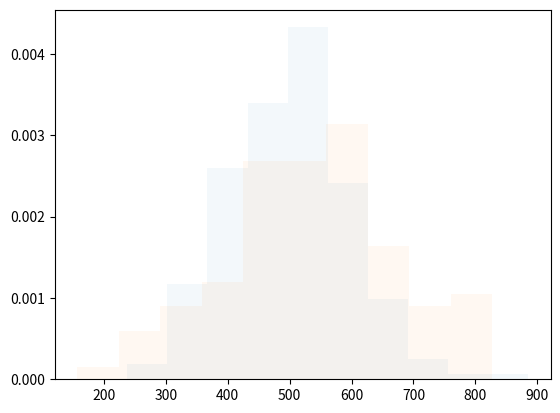

The script that saved this image:
#!/usr/bin/env python
# coding: utf-8

# # Independent Sample T- Test and Welch's Test (use this by default)

# In[18]:


# Import required packages 
import numpy as np
import matplotlib.pyplot as plt 
from scipy.stats import ttest_ind, norm


# In[19]:


sample_A = norm.rvs(loc = 500, scale = 100, size = 250, random_state = 42).astype(int)
sample_B = norm.rvs(loc = 550, scale = 150, size = 100, random_state = 42).astype(int)


# In[20]:


plt.hist(sample_A, density= True, alpha = 0.05)
plt.hist(sample_B, density= True, alpha = 0.05)
plt.show()


# In[21]:


sample_A_mean = sample_A.mean()
sample_B_mean = sample_B.mean()
print(sample_A_mean, sample_B_mean)


# In[22]:


null_hypothesis = "The mean of the sample A is equals to that of the mean of the sample B"
alternate_hypothesis = "The mean of the sample A is different than that of the mean of the sample B"
acceptance_criteria = 0.05


# In[23]:


t_statistics, p_value = ttest_ind(sample_A, sample_B)
print(t_statistics, p_value)


# In[24]:


if p_value <= acceptance_criteria:
    print(f"As our p-value of {p_value} is lower than our acceptance criteria of {acceptance_criteria}, we reject the null hypothesis")
else: 
    print(f"As our p-value of {p_value} is higher than our acceptance criteria of {acceptance_criteria}, we fail to reject the null hypothesis and conclude that the mean of the sample is equal to the mean of Population")


# In[25]:


# Welch's Test is more reliable and it should be selected by default in comparison  ttohe Independent Sample T-Test
t_statistics, p_value = ttest_ind(sample_A, sample_B, equal_var = False)
print(t_statistics, p_value)


# In[26]:


# p-value test for the Welch's Test 
if p_value <= acceptance_criteria:
    print(f"As our p-value of {p_value} is lower than our acceptance criteria of {acceptance_criteria}, we reject the null hypothesis")
else: 
    print(f"As our p-value of {p_value} is higher than our acceptance criteria of {acceptance_criteria}, we fail to reject the null hypothesis and conclude that the mean of the sample is equal to the mean of Population")

